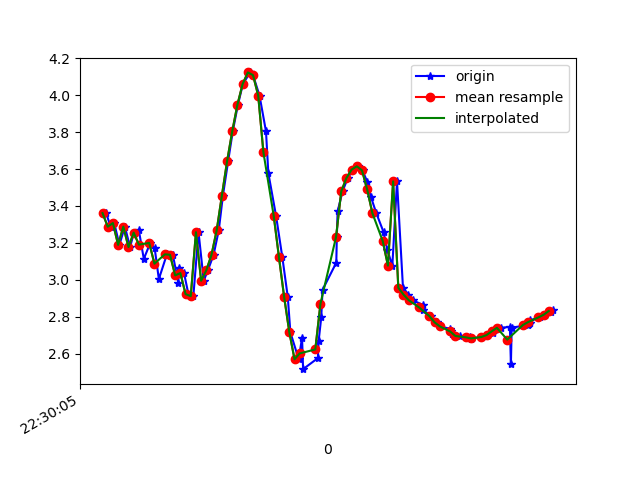

The file beside this chart, header and first rows:
1617748205814, 443842462167050, 3.3613431, -3.3391528, 8.578547
1617748205831, 443842481397820, 3.287, -3.399, 8.583
1617748205845, 443842500628590, 3.307, -3.33, 8.603
1617748205865, 443842519859360, 3.189, -3.303, 8.658
1617748205886, 443842539090130, 3.288, -3.228, 8.649
1617748205906, 443842558320900, 3.177, -3.173, 8.711
1617748205921, 443842577551670, 3.255, -3.123, 8.7
1617748205940, 443842596782440, 3.268, -3.04, 8.725
1617748205959, 443842616013210, 3.113, -2.999, 8.795
1617748205984, 443842635243980, 3.2, -2.92, 8.791
1617748206001, 443842654474750, 3.17, -2.813, 8.836
1617748206017, 443842673705520, 3.004, -2.752, 8.913
1617748206048, 443842692936290, 3.138, -2.671, 8.892
1617748206071, 443842712167060, 3.135, -2.634, 8.903
1617748206092, 443842731397830, 2.983, -2.679, 8.942
1617748206094, 443842750628600, 3.064, -2.629, 8.93
1617748206114, 443842769859370, 3.036, -2.545, 8.963
1617748206131, 443842789090140, 2.922, -2.52, 9.008
1617748206150, 443842808320910, 2.911, -2.511, 9.015
1617748206170, 443842827551680, 3.258, -2.836, 8.797
1617748206190, 443842846782450, 2.994, -2.575, 8.969
1617748206206, 443842866013220, 3.051, -2.649, 8.928
1617748206228, 443842885243990, 3.135, -2.874, 8.829
1617748206248, 443842904474760, 3.268, -3.328, 8.619
1617748206264, 443842923705530, 3.457, -3.954, 8.274
1617748206284, 443842942936300, 3.642, -4.614, 7.841
1617748206302, 443842962167070, 3.806, -5.321, 7.297
1617748206322, 443842981397840, 3.95, -6.13, 6.547
1617748206341, 443843000628610, 4.061, -7.01, 5.514
1617748206369, 443843019859380, 4.124, -7.836, 4.198
1617748206380, 443843039090150, 4.109, -8.463, 2.743
1617748206405, 443843058320920, 3.999, -8.843, 1.363
1617748206430, 443843077551690, 3.804, -9.027, 0.2702
1617748206439, 443843096782460, 3.579, -9.113, -0.4272
1617748206469, 443843116013230, 3.344, -9.172, -0.8491
1617748206493, 443843135244000, 3.122, -9.206, -1.241
1617748206514, 443843154474770, 2.906, -9.196, -1.742
1617748206524, 443843173705540, 2.715, -9.122, -2.335
1617748206556, 443843192936310, 2.569, -9.02, -2.842
1617748206569, 443843212167080, 2.686, -8.702, -3.62
1617748206573, 443843231397850, 2.515, -8.918, -3.19
1617748206630, 443843250628620, 2.575, -8.93, -3.109
1617748206633, 443843269859390, 2.669, -8.965, -2.924
1617748206643, 443843289090160, 2.796, -9.003, -2.676
1617748206648, 443843308320930, 2.945, -9.037, -2.388
1617748206701, 443843327551700, 3.093, -9.077, -2.019
1617748206703, 443843346782470, 3.231, -9.129, -1.502
1617748206706, 443843366013240, 3.37, -9.165, -0.8266
1617748206725, 443843385244010, 3.479, -9.162, -0.03508
1617748206745, 443843404474780, 3.551, -9.096, 0.8291
1617748206767, 443843423705550, 3.597, -8.951, 1.725
1617748206785, 443843442936320, 3.615, -8.723, 2.623
1617748206802, 443843462167090, 3.593, -8.366, 3.626
1617748206821, 443843481397860, 3.528, -7.857, 4.675
1617748206834, 443843500628630, 3.451, -7.156, 5.738
1617748206855, 443843519859400, 3.361, -6.234, 6.773
1617748206883, 443843539090170, 3.259, -5.176, 7.657
1617748206898, 443843558320940, 3.16, -4.164, 8.289
1617748206917, 443843577551710, 3.077, -3.387, 8.666
1617748206935, 443843596782480, 3.534, -3.188, 8.567
1617748206958, 443843616013250, 2.957, -2.729, 8.936
... 30 more rows
